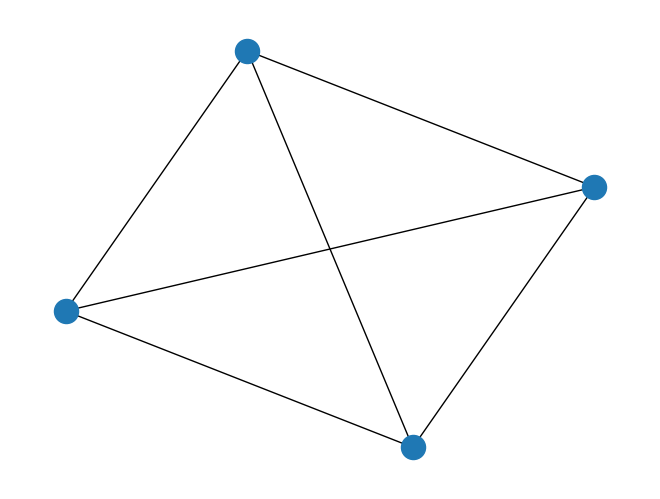

This figure's Python source:
# -*- coding: utf-8 -*-
"""
Created on Wed Apr  6 10:27:06 2022

@author: Sai Prathap
"""

import networkx as nx
import matplotlib.pyplot as plt
import random
G = nx.complete_graph(4)
nx.draw(G)
plt.show()
